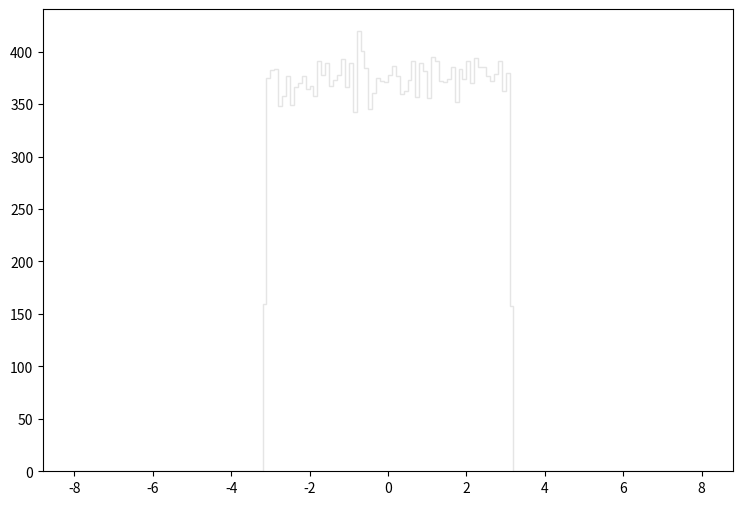

This chart was generated by the following Python code: (Note: this script raises an exception after producing the figure.)
def selection_2():

    # Library import
    import numpy
    import matplotlib
    import matplotlib.pyplot   as plt
    import matplotlib.gridspec as gridspec

    # Library version
    matplotlib_version = matplotlib.__version__
    numpy_version      = numpy.__version__

    # Histo binning
    xBinning = numpy.linspace(-8.0,8.0,161,endpoint=True)

    # Creating data sequence: middle of each bin
    xData = numpy.array([-7.95,-7.85,-7.75,-7.65,-7.55,-7.45,-7.35,-7.25,-7.15,-7.05,-6.95,-6.85,-6.75,-6.65,-6.55,-6.45,-6.35,-6.25,-6.15,-6.05,-5.95,-5.85,-5.75,-5.65,-5.55,-5.45,-5.35,-5.25,-5.15,-5.05,-4.95,-4.85,-4.75,-4.65,-4.55,-4.45,-4.35,-4.25,-4.15,-4.05,-3.95,-3.85,-3.75,-3.65,-3.55,-3.45,-3.35,-3.25,-3.15,-3.05,-2.95,-2.85,-2.75,-2.65,-2.55,-2.45,-2.35,-2.25,-2.15,-2.05,-1.95,-1.85,-1.75,-1.65,-1.55,-1.45,-1.35,-1.25,-1.15,-1.05,-0.95,-0.85,-0.75,-0.65,-0.55,-0.45,-0.35,-0.25,-0.15,-0.05,0.05,0.15,0.25,0.35,0.45,0.55,0.65,0.75,0.85,0.95,1.05,1.15,1.25,1.35,1.45,1.55,1.65,1.75,1.85,1.95,2.05,2.15,2.25,2.35,2.45,2.55,2.65,2.75,2.85,2.95,3.05,3.15,3.25,3.35,3.45,3.55,3.65,3.75,3.85,3.95,4.05,4.15,4.25,4.35,4.45,4.55,4.65,4.75,4.85,4.95,5.05,5.15,5.25,5.35,5.45,5.55,5.65,5.75,5.85,5.95,6.05,6.15,6.25,6.35,6.45,6.55,6.65,6.75,6.85,6.95,7.05,7.15,7.25,7.35,7.45,7.55,7.65,7.75,7.85,7.95])

    # Creating weights for histo: y3_PHI_0
    y3_PHI_0_weights = numpy.array([0.0,0.0,0.0,0.0,0.0,0.0,0.0,0.0,0.0,0.0,0.0,0.0,0.0,0.0,0.0,0.0,0.0,0.0,0.0,0.0,0.0,0.0,0.0,0.0,0.0,0.0,0.0,0.0,0.0,0.0,0.0,0.0,0.0,0.0,0.0,0.0,0.0,0.0,0.0,0.0,0.0,0.0,0.0,0.0,0.0,0.0,0.0,0.0,6.83712214407,16.9904494479,17.0764253742,17.539056978,17.4121410867,17.0682373812,17.2360932375,16.9863534514,17.1255533321,17.1419293181,16.4459339142,17.2197172515,16.7202376793,16.892189532,17.1501173111,16.8880975355,17.1951532725,17.0477653988,16.9945414443,16.8103096021,16.7243336758,17.4080450902,17.1705892936,17.4817370271,16.892189532,17.7028208377,17.4612690446,16.7857456232,16.5400978336,16.3845259668,16.9740734619,17.3015971814,17.1050813497,17.0191054233,17.4162330832,17.1255533321,16.9740734619,17.4612690446,17.1705892936,17.1787772866,17.1009893532,17.1173653392,17.2770332024,16.9495094829,17.3097851743,16.908565518,16.6915817038,16.7611816442,17.0395774058,16.7202376793,17.3015971814,17.2770332024,17.1091773462,17.1419293181,17.3752931182,16.7611816442,16.7939336162,17.2197172515,16.7775576302,16.8389655776,17.1746812901,16.6260737599,17.2279052445,7.31203373732,0.0,0.0,0.0,0.0,0.0,0.0,0.0,0.0,0.0,0.0,0.0,0.0,0.0,0.0,0.0,0.0,0.0,0.0,0.0,0.0,0.0,0.0,0.0,0.0,0.0,0.0,0.0,0.0,0.0,0.0,0.0,0.0,0.0,0.0,0.0,0.0,0.0,0.0,0.0,0.0,0.0,0.0,0.0,0.0,0.0,0.0,0.0,0.0])

    # Creating weights for histo: y3_PHI_1
    y3_PHI_1_weights = numpy.array([0.0,0.0,0.0,0.0,0.0,0.0,0.0,0.0,0.0,0.0,0.0,0.0,0.0,0.0,0.0,0.0,0.0,0.0,0.0,0.0,0.0,0.0,0.0,0.0,0.0,0.0,0.0,0.0,0.0,0.0,0.0,0.0,0.0,0.0,0.0,0.0,0.0,0.0,0.0,0.0,0.0,0.0,0.0,0.0,0.0,0.0,0.0,0.0,2.21129243499,5.92969547579,5.27387254205,5.56527641345,5.97794902812,6.24453518471,5.92925487724,5.12795831796,5.7591477872,5.65006760206,5.70990489086,6.00256246541,5.2249100266,5.83066894851,5.91766713532,5.69816894761,5.68570000859,6.35377959296,5.84436755804,6.16014854569,5.69836921968,5.97753246221,5.699406629,5.77149255754,5.96493134363,6.0626601079,5.78437806247,5.62484934312,5.80754954086,5.8693454905,5.674124283,5.64956692189,5.8446439335,5.63693776521,6.10001084878,5.90517416365,5.8315100912,5.85631178424,5.89364249792,6.36841547577,6.087525888,5.17589143498,6.07518111766,5.74757206161,5.79623016352,5.57748499878,5.86903707151,5.52827414597,5.45573960799,6.28124906042,5.68692967909,5.71011717925,6.12276576127,6.06234367803,5.73429802887,5.54084322102,6.12309020202,5.27303139936,5.7233151086,5.73508309538,6.31891623117,5.96569237749,5.49287405504,1.96824505576,0.0,0.0,0.0,0.0,0.0,0.0,0.0,0.0,0.0,0.0,0.0,0.0,0.0,0.0,0.0,0.0,0.0,0.0,0.0,0.0,0.0,0.0,0.0,0.0,0.0,0.0,0.0,0.0,0.0,0.0,0.0,0.0,0.0,0.0,0.0,0.0,0.0,0.0,0.0,0.0,0.0,0.0,0.0,0.0,0.0,0.0,0.0,0.0])

    # Creating weights for histo: y3_PHI_2
    y3_PHI_2_weights = numpy.array([0.0,0.0,0.0,0.0,0.0,0.0,0.0,0.0,0.0,0.0,0.0,0.0,0.0,0.0,0.0,0.0,0.0,0.0,0.0,0.0,0.0,0.0,0.0,0.0,0.0,0.0,0.0,0.0,0.0,0.0,0.0,0.0,0.0,0.0,0.0,0.0,0.0,0.0,0.0,0.0,0.0,0.0,0.0,0.0,0.0,0.0,0.0,0.0,14.47788304,35.5219335644,36.3544210331,37.740860239,35.7933373135,36.7975377963,35.5304539282,36.5980695527,35.8544095618,36.6263660856,37.3275275601,34.789153359,37.3676542585,35.8145679773,35.5216691109,34.959391218,35.4731129546,34.6774051937,35.7949901484,35.1195137277,36.4563720197,35.1514299689,35.743537399,35.6331073696,35.9951443185,36.384188589,35.1204847682,36.835540602,36.4649337043,36.1331932185,35.8620869797,35.5925591982,36.2248139872,36.0751126013,35.4723939714,36.0541215985,35.9240641551,36.3345250334,36.3748748646,35.3728726521,34.869650549,36.5868592002,36.1323296123,34.9893695104,35.9034780968,36.0032969264,36.7159290749,35.3711206471,35.5914972518,35.2423193582,34.858700518,35.9848926102,35.3999915402,36.244668666,36.9781141375,34.6576868738,35.5218633189,35.8521534422,35.3203455601,35.6007531271,36.033378521,35.9913345341,34.9809731093,15.561589012,0.0,0.0,0.0,0.0,0.0,0.0,0.0,0.0,0.0,0.0,0.0,0.0,0.0,0.0,0.0,0.0,0.0,0.0,0.0,0.0,0.0,0.0,0.0,0.0,0.0,0.0,0.0,0.0,0.0,0.0,0.0,0.0,0.0,0.0,0.0,0.0,0.0,0.0,0.0,0.0,0.0,0.0,0.0,0.0,0.0,0.0,0.0,0.0])

    # Creating weights for histo: y3_PHI_3
    y3_PHI_3_weights = numpy.array([0.0,0.0,0.0,0.0,0.0,0.0,0.0,0.0,0.0,0.0,0.0,0.0,0.0,0.0,0.0,0.0,0.0,0.0,0.0,0.0,0.0,0.0,0.0,0.0,0.0,0.0,0.0,0.0,0.0,0.0,0.0,0.0,0.0,0.0,0.0,0.0,0.0,0.0,0.0,0.0,0.0,0.0,0.0,0.0,0.0,0.0,0.0,0.0,13.8005830699,33.0183245071,32.0848778871,32.7266907399,32.3864242612,31.9233348966,32.0943761145,32.8475961051,31.9517970783,31.9725566769,32.2595428941,32.0234603504,32.0446058907,33.0945500159,32.4417723575,32.502418011,32.5292673627,32.1665715799,33.151405316,32.1771138809,32.2000916285,32.6056269355,32.1167851059,31.9070562837,32.4421461115,32.9414652415,32.2929816919,31.5884269131,32.3923515125,32.7103633765,33.1111780076,32.0511831491,32.8925278392,31.7957344593,33.4798091669,32.5187819373,32.7771028456,32.8697979068,32.3026180457,32.2936723243,31.9228798917,31.6229504101,32.7058945783,33.2926843382,32.8094285063,32.6280074891,32.7882667158,32.6274021701,32.0345023444,32.5726715804,33.2609558713,31.7827668195,32.2709830173,31.9837083596,32.7378464851,32.1657712587,32.8214942613,32.6933535057,32.1281033529,32.4242993568,32.4466555351,32.3586161491,32.5452290972,13.8178366933,0.0,0.0,0.0,0.0,0.0,0.0,0.0,0.0,0.0,0.0,0.0,0.0,0.0,0.0,0.0,0.0,0.0,0.0,0.0,0.0,0.0,0.0,0.0,0.0,0.0,0.0,0.0,0.0,0.0,0.0,0.0,0.0,0.0,0.0,0.0,0.0,0.0,0.0,0.0,0.0,0.0,0.0,0.0,0.0,0.0,0.0,0.0,0.0])

    # Creating weights for histo: y3_PHI_4
    y3_PHI_4_weights = numpy.array([0.0,0.0,0.0,0.0,0.0,0.0,0.0,0.0,0.0,0.0,0.0,0.0,0.0,0.0,0.0,0.0,0.0,0.0,0.0,0.0,0.0,0.0,0.0,0.0,0.0,0.0,0.0,0.0,0.0,0.0,0.0,0.0,0.0,0.0,0.0,0.0,0.0,0.0,0.0,0.0,0.0,0.0,0.0,0.0,0.0,0.0,0.0,0.0,1.80595139246,4.3845655694,4.59567483129,4.40025005603,4.50294275918,4.50700717765,4.56536805812,4.46258717232,4.55530721953,4.55230099285,4.46355317316,4.47830773367,4.39837016229,4.49100202684,4.45760485265,4.47236342147,4.38064945812,4.43992423151,4.38165955029,4.35099603822,4.27309468437,4.42611963863,4.52661579216,4.38064945812,4.41723323258,4.38560371968,4.48816414886,4.38361961008,4.50298685051,4.47724152528,4.49212835977,4.50399694267,4.42401127166,4.52266360616,4.47028712091,4.45369675798,4.36985510022,4.50484269444,4.43783189775,4.48736649672,4.49817287953,4.4546427173,4.56616571027,4.4823080193,4.35200613038,4.34694364467,4.40721648531,4.38072962417,4.46839520226,4.36289267924,4.4357716304,4.39447810082,4.33727962799,4.49119843365,4.51679545169,4.42878515961,4.45170062347,4.53658844811,4.52578206529,4.40316409175,4.43187155233,4.34319187378,4.42126558463,1.78709192963,0.0,0.0,0.0,0.0,0.0,0.0,0.0,0.0,0.0,0.0,0.0,0.0,0.0,0.0,0.0,0.0,0.0,0.0,0.0,0.0,0.0,0.0,0.0,0.0,0.0,0.0,0.0,0.0,0.0,0.0,0.0,0.0,0.0,0.0,0.0,0.0,0.0,0.0,0.0,0.0,0.0,0.0,0.0,0.0,0.0,0.0,0.0,0.0])

    # Creating weights for histo: y3_PHI_5
    y3_PHI_5_weights = numpy.array([0.0,0.0,0.0,0.0,0.0,0.0,0.0,0.0,0.0,0.0,0.0,0.0,0.0,0.0,0.0,0.0,0.0,0.0,0.0,0.0,0.0,0.0,0.0,0.0,0.0,0.0,0.0,0.0,0.0,0.0,0.0,0.0,0.0,0.0,0.0,0.0,0.0,0.0,0.0,0.0,0.0,0.0,0.0,0.0,0.0,0.0,0.0,0.0,0.309295417963,0.746123601694,0.736291192735,0.761778637208,0.76256002865,0.753448196234,0.760770390185,0.758503434777,0.749152343742,0.738087632867,0.77618816757,0.746652131185,0.773859196968,0.767297989459,0.767317994361,0.770591196301,0.769835011034,0.777929394174,0.788726839568,0.7660540847,0.751207647295,0.739360344683,0.761026853019,0.789998751189,0.749679672938,0.792282510714,0.783959671603,0.748163301425,0.755459489004,0.762053904649,0.759014760052,0.751448506306,0.75623207829,0.780920126909,0.767578058077,0.759008758582,0.752718017339,0.794066147709,0.753948718863,0.76182264799,0.772590886229,0.743145672096,0.77842031445,0.760274668732,0.756470136615,0.752688009987,0.766797866928,0.735083696897,0.768297434325,0.779412957649,0.776137355121,0.769590951239,0.75645893387,0.734571571425,0.772125572226,0.759774146103,0.78267815763,0.764544514853,0.75875389614,0.744612831553,0.787734196369,0.752961677036,0.750717127117,0.335506799801,0.0,0.0,0.0,0.0,0.0,0.0,0.0,0.0,0.0,0.0,0.0,0.0,0.0,0.0,0.0,0.0,0.0,0.0,0.0,0.0,0.0,0.0,0.0,0.0,0.0,0.0,0.0,0.0,0.0,0.0,0.0,0.0,0.0,0.0,0.0,0.0,0.0,0.0,0.0,0.0,0.0,0.0,0.0,0.0,0.0,0.0,0.0,0.0])

    # Creating weights for histo: y3_PHI_6
    y3_PHI_6_weights = numpy.array([0.0,0.0,0.0,0.0,0.0,0.0,0.0,0.0,0.0,0.0,0.0,0.0,0.0,0.0,0.0,0.0,0.0,0.0,0.0,0.0,0.0,0.0,0.0,0.0,0.0,0.0,0.0,0.0,0.0,0.0,0.0,0.0,0.0,0.0,0.0,0.0,0.0,0.0,0.0,0.0,0.0,0.0,0.0,0.0,0.0,0.0,0.0,0.0,0.0741764853965,0.197273668932,0.196089158804,0.20959051494,0.190692934929,0.177253458426,0.194665427414,0.188387293812,0.195844539319,0.199267412707,0.180112217488,0.185508041495,0.190959947044,0.197020852145,0.19465902952,0.190372740318,0.199254416984,0.184980615093,0.183840790258,0.194399614904,0.19065224832,0.190393433507,0.199555317945,0.191560649327,0.186323073234,0.196976866622,0.191562148834,0.194698416556,0.199307799414,0.193827003375,0.188668201354,0.194998917648,0.205520854436,0.183539689363,0.184656321832,0.199823529666,0.201019536009,0.187800287021,0.174619925233,0.186959463771,0.200433228988,0.188930315081,0.19008653452,0.202400581449,0.196407354073,0.199812133417,0.193805410482,0.18691507838,0.183276276063,0.198091699684,0.196431446143,0.194732905204,0.192985980191,0.198415992945,0.1866871534,0.188391592397,0.180359736019,0.183834292397,0.192993377756,0.197775103889,0.19696557034,0.17925170072,0.185256924149,0.0818637252023,0.0,0.0,0.0,0.0,0.0,0.0,0.0,0.0,0.0,0.0,0.0,0.0,0.0,0.0,0.0,0.0,0.0,0.0,0.0,0.0,0.0,0.0,0.0,0.0,0.0,0.0,0.0,0.0,0.0,0.0,0.0,0.0,0.0,0.0,0.0,0.0,0.0,0.0,0.0,0.0,0.0,0.0,0.0,0.0,0.0,0.0,0.0,0.0])

    # Creating weights for histo: y3_PHI_7
    y3_PHI_7_weights = numpy.array([0.0,0.0,0.0,0.0,0.0,0.0,0.0,0.0,0.0,0.0,0.0,0.0,0.0,0.0,0.0,0.0,0.0,0.0,0.0,0.0,0.0,0.0,0.0,0.0,0.0,0.0,0.0,0.0,0.0,0.0,0.0,0.0,0.0,0.0,0.0,0.0,0.0,0.0,0.0,0.0,0.0,0.0,0.0,0.0,0.0,0.0,0.0,0.0,0.00425328456669,0.0106696735777,0.0111867527415,0.0103038911133,0.0104093151833,0.010194146316,0.010666543041,0.0101881199282,0.0112068644489,0.0102580268653,0.0114864335262,0.00999756789145,0.00982175075015,0.0109945159983,0.00978161534238,0.0105829614839,0.0106876312076,0.00987114366192,0.0108348963459,0.0111003130505,0.0106893913487,0.010535265851,0.0110144600732,0.0108368031654,0.0107973885773,0.0105792190886,0.0106663502636,0.0104933158216,0.0112952235319,0.011229972587,0.0106479861249,0.0109865576461,0.0110091545051,0.0105328267984,0.011293593306,0.0105612656495,0.0103673693446,0.010819813613,0.011400777517,0.0109655281508,0.0112494137645,0.0113174264546,0.0109243324676,0.0111240162839,0.0106429571503,0.0103644022497,0.0111835677243,0.00997326537191,0.0107111165188,0.0111810029473,0.0108192059453,0.0109929025356,0.0111669385818,0.0112523682871,0.0107338642471,0.0105368290239,0.011056313714,0.0113148365327,0.0112719184256,0.0113780381704,0.0115964171997,0.0103245182906,0.0104705387577,0.00425447056652,0.0,0.0,0.0,0.0,0.0,0.0,0.0,0.0,0.0,0.0,0.0,0.0,0.0,0.0,0.0,0.0,0.0,0.0,0.0,0.0,0.0,0.0,0.0,0.0,0.0,0.0,0.0,0.0,0.0,0.0,0.0,0.0,0.0,0.0,0.0,0.0,0.0,0.0,0.0,0.0,0.0,0.0,0.0,0.0,0.0,0.0,0.0,0.0])

    # Creating weights for histo: y3_PHI_8
    y3_PHI_8_weights = numpy.array([0.0,0.0,0.0,0.0,0.0,0.0,0.0,0.0,0.0,0.0,0.0,0.0,0.0,0.0,0.0,0.0,0.0,0.0,0.0,0.0,0.0,0.0,0.0,0.0,0.0,0.0,0.0,0.0,0.0,0.0,0.0,0.0,0.0,0.0,0.0,0.0,0.0,0.0,0.0,0.0,0.0,0.0,0.0,0.0,0.0,0.0,0.0,0.0,0.000454216896718,0.000710402331465,0.000793041304089,0.000510495246345,0.000823126733144,0.000707465682248,0.00107861358108,0.00071022824179,0.000794126690828,0.000766573286181,0.00101987985403,0.000622470111758,0.000847971795597,0.000595482201475,0.000823305130499,0.000791025607079,0.000792149911476,0.000767674418232,0.000766641763434,0.000736250043499,0.000850930577375,0.00113302418021,0.000851791073526,0.000791833222749,0.000762406571604,0.00110646391854,0.000738337337116,0.000710370692301,0.00079417971985,0.000738151067105,0.000934747329039,0.000650998983042,0.000594642352478,0.000652568760934,0.000681543105713,0.000681314055986,0.00107653549698,0.0010486058388,0.000937558609923,0.000907795217059,0.000596488267492,0.000650318221112,0.00093479129708,0.000739507837663,0.000764305812721,0.000651886810678,0.000737939693719,0.000737470899337,0.000852118754263,0.000652811476403,0.000880068613981,0.000565727126889,0.00079433078572,0.000679157988035,0.00076235101739,0.000566737649126,0.000965099685694,0.000650389223556,0.000708373414336,0.000652243011226,0.000653148515203,0.000878072524342,0.000766320469946,0.00027945032146,0.0,0.0,0.0,0.0,0.0,0.0,0.0,0.0,0.0,0.0,0.0,0.0,0.0,0.0,0.0,0.0,0.0,0.0,0.0,0.0,0.0,0.0,0.0,0.0,0.0,0.0,0.0,0.0,0.0,0.0,0.0,0.0,0.0,0.0,0.0,0.0,0.0,0.0,0.0,0.0,0.0,0.0,0.0,0.0,0.0,0.0,0.0,0.0])

    # Creating weights for histo: y3_PHI_9
    y3_PHI_9_weights = numpy.array([0.0,0.0,0.0,0.0,0.0,0.0,0.0,0.0,0.0,0.0,0.0,0.0,0.0,0.0,0.0,0.0,0.0,0.0,0.0,0.0,0.0,0.0,0.0,0.0,0.0,0.0,0.0,0.0,0.0,0.0,0.0,0.0,0.0,0.0,0.0,0.0,0.0,0.0,0.0,0.0,0.0,0.0,0.0,0.0,0.0,0.0,0.0,0.0,13.0375632468,20.8492540491,26.0397256058,31.2795107607,28.6898585245,20.8462200169,39.1146355202,23.4744725259,28.6622522923,20.8521111922,26.0622712722,31.2722890719,26.0628865386,28.6973109382,18.2535337485,36.4782191958,31.2908508887,23.4562683327,33.8790534036,15.6400476319,33.891612528,26.066858852,28.6700700204,2.61222059059,33.8848945885,44.2876796575,31.2954923043,20.8576139806,28.6690317585,36.4897054495,18.234483564,20.8459508378,39.0762582814,31.2699818231,23.4645205926,36.4978846466,33.8871095474,33.8750041819,39.1031761844,20.8466814666,46.903715284,39.1056372498,33.8992725941,31.2703394467,23.4437168991,31.2905855551,33.9025142787,26.0528461608,26.0668896153,26.0773914429,36.4982230431,28.6876589473,28.6677435445,18.275421849,26.0754610447,26.0716694658,26.0522655032,23.4467086317,31.2816142026,26.0467780964,23.4670893297,23.4439553148,10.4344289866,13.0373555944,0.0,0.0,0.0,0.0,0.0,0.0,0.0,0.0,0.0,0.0,0.0,0.0,0.0,0.0,0.0,0.0,0.0,0.0,0.0,0.0,0.0,0.0,0.0,0.0,0.0,0.0,0.0,0.0,0.0,0.0,0.0,0.0,0.0,0.0,0.0,0.0,0.0,0.0,0.0,0.0,0.0,0.0,0.0,0.0,0.0,0.0,0.0,0.0])

    # Creating weights for histo: y3_PHI_10
    y3_PHI_10_weights = numpy.array([0.0,0.0,0.0,0.0,0.0,0.0,0.0,0.0,0.0,0.0,0.0,0.0,0.0,0.0,0.0,0.0,0.0,0.0,0.0,0.0,0.0,0.0,0.0,0.0,0.0,0.0,0.0,0.0,0.0,0.0,0.0,0.0,0.0,0.0,0.0,0.0,0.0,0.0,0.0,0.0,0.0,0.0,0.0,0.0,0.0,0.0,0.0,0.0,55.824957344,129.544118577,131.663109299,124.267438071,107.435172771,111.624905265,112.716124117,111.632485044,117.936975895,131.63155895,125.360773105,113.753553471,129.546927328,115.843494786,148.526501713,121.130063633,132.684609574,124.27909631,125.329261232,139.031193209,136.924053107,119.035081958,141.137871599,127.446328152,155.847067718,129.539462977,132.684801955,109.553855684,113.753438043,122.171802303,139.024767711,131.662878443,126.374039509,133.766132466,133.768594932,110.581704505,113.74774359,120.083977171,137.98576084,116.90431757,125.32102736,124.299450133,107.41993626,141.136909698,141.133446855,124.27890393,120.106177844,131.629558196,135.870040581,109.526960935,124.293640252,124.256703257,143.250821583,134.802869251,147.434320959,144.283864669,140.086860204,122.193041075,131.651104776,134.834535029,148.523500582,125.336225395,145.352459612,49.4994201007,0.0,0.0,0.0,0.0,0.0,0.0,0.0,0.0,0.0,0.0,0.0,0.0,0.0,0.0,0.0,0.0,0.0,0.0,0.0,0.0,0.0,0.0,0.0,0.0,0.0,0.0,0.0,0.0,0.0,0.0,0.0,0.0,0.0,0.0,0.0,0.0,0.0,0.0,0.0,0.0,0.0,0.0,0.0,0.0,0.0,0.0,0.0,0.0])

    # Creating weights for histo: y3_PHI_11
    y3_PHI_11_weights = numpy.array([0.0,0.0,0.0,0.0,0.0,0.0,0.0,0.0,0.0,0.0,0.0,0.0,0.0,0.0,0.0,0.0,0.0,0.0,0.0,0.0,0.0,0.0,0.0,0.0,0.0,0.0,0.0,0.0,0.0,0.0,0.0,0.0,0.0,0.0,0.0,0.0,0.0,0.0,0.0,0.0,0.0,0.0,0.0,0.0,0.0,0.0,0.0,0.0,45.6054480031,114.928738313,116.795016364,116.774728644,102.270700037,115.408112527,116.55940217,105.726374879,111.25312615,108.954312389,116.998393064,112.172797665,103.192830669,104.80520484,116.09001812,112.868420523,117.241423034,112.395386221,105.25326373,115.631584828,113.786516666,112.156621283,110.787315506,104.111618439,121.155108508,116.326631331,111.480440823,106.418078519,109.872792769,107.337634762,106.641819786,109.413245189,101.80704112,113.32835234,109.405137786,102.489484645,105.728565031,108.719466669,105.951076739,110.330227044,108.951738,110.795691875,105.503325239,113.566041414,116.995127049,107.795261156,107.326568734,108.720004601,116.089095951,108.489423913,114.946528491,113.777026009,110.793962808,108.025957115,110.103796117,109.171636896,109.868681431,123.001713619,101.806080528,110.790427827,110.791695809,105.265905131,115.859053195,49.2922414652,0.0,0.0,0.0,0.0,0.0,0.0,0.0,0.0,0.0,0.0,0.0,0.0,0.0,0.0,0.0,0.0,0.0,0.0,0.0,0.0,0.0,0.0,0.0,0.0,0.0,0.0,0.0,0.0,0.0,0.0,0.0,0.0,0.0,0.0,0.0,0.0,0.0,0.0,0.0,0.0,0.0,0.0,0.0,0.0,0.0,0.0,0.0,0.0])

    # Creating weights for histo: y3_PHI_12
    y3_PHI_12_weights = numpy.array([0.0,0.0,0.0,0.0,0.0,0.0,0.0,0.0,0.0,0.0,0.0,0.0,0.0,0.0,0.0,0.0,0.0,0.0,0.0,0.0,0.0,0.0,0.0,0.0,0.0,0.0,0.0,0.0,0.0,0.0,0.0,0.0,0.0,0.0,0.0,0.0,0.0,0.0,0.0,0.0,0.0,0.0,0.0,0.0,0.0,0.0,0.0,0.0,4.37396255512,10.772356349,10.3562864185,10.5219911253,10.8840893031,10.3567403829,9.96874315036,9.69200182462,9.96852386247,10.5502561811,9.63670665023,9.94164763006,10.2455768078,9.47122123128,10.2455845022,9.60809535043,9.88530218206,9.47073648961,9.38721857818,9.80251138313,10.7154107446,10.4124202729,10.0238690499,10.1061520242,10.1909279557,10.1899430837,10.6606580192,10.2452959655,10.108464165,10.6048473259,9.63635655902,10.9108962867,10.8543969524,10.0782716841,10.3858210357,10.9087880452,10.3276328,10.7708674995,9.22106760123,9.96940486121,10.2168308576,9.96932022377,9.77473106905,10.5788367036,10.1353250088,10.5781749928,10.7726371913,10.4398620372,10.2460807853,9.69275971437,9.83078028604,9.49720492347,10.7999673882,10.024365333,10.3557708996,9.35977296668,10.9938409719,9.66390604374,10.5503023469,9.27525864183,9.4427830535,10.1076370265,10.1363752824,4.31948682498,0.0,0.0,0.0,0.0,0.0,0.0,0.0,0.0,0.0,0.0,0.0,0.0,0.0,0.0,0.0,0.0,0.0,0.0,0.0,0.0,0.0,0.0,0.0,0.0,0.0,0.0,0.0,0.0,0.0,0.0,0.0,0.0,0.0,0.0,0.0,0.0,0.0,0.0,0.0,0.0,0.0,0.0,0.0,0.0,0.0,0.0,0.0,0.0])

    # Creating weights for histo: y3_PHI_13
    y3_PHI_13_weights = numpy.array([0.0,0.0,0.0,0.0,0.0,0.0,0.0,0.0,0.0,0.0,0.0,0.0,0.0,0.0,0.0,0.0,0.0,0.0,0.0,0.0,0.0,0.0,0.0,0.0,0.0,0.0,0.0,0.0,0.0,0.0,0.0,0.0,0.0,0.0,0.0,0.0,0.0,0.0,0.0,0.0,0.0,0.0,0.0,0.0,0.0,0.0,0.0,0.0,0.544093096752,1.28067808623,1.36069528394,1.46230950955,1.4115315237,1.35107064683,1.47193293304,1.64296335956,1.51203589108,1.33077522959,1.65374275894,1.30052992427,1.39142603845,1.58202977653,1.50228928486,1.3812394939,1.47223815922,1.61319986257,1.43163882938,1.31083176301,1.37085330836,1.48218015875,1.6334048649,1.66348026299,1.36127418211,1.41151453298,1.47196448724,1.4519172559,1.47189045624,1.50230081428,1.36075960596,1.42178724476,1.44168034599,1.40172423632,1.41137617996,1.44193095913,1.45200281632,1.32082291427,1.34077184214,1.52241722213,1.62310788065,1.37087333314,1.36120803965,1.4823622022,1.50208782345,1.37080961793,1.30077325568,1.34107100021,1.13912656211,1.52217692478,1.26029528813,1.69404839203,1.36100597143,1.42183457606,1.20990626845,1.21976877566,1.61311248171,1.36112733372,1.4114999695,1.40121815554,1.45197186893,1.46186714397,1.56233631629,0.534265117107,0.0,0.0,0.0,0.0,0.0,0.0,0.0,0.0,0.0,0.0,0.0,0.0,0.0,0.0,0.0,0.0,0.0,0.0,0.0,0.0,0.0,0.0,0.0,0.0,0.0,0.0,0.0,0.0,0.0,0.0,0.0,0.0,0.0,0.0,0.0,0.0,0.0,0.0,0.0,0.0,0.0,0.0,0.0,0.0,0.0,0.0,0.0,0.0])

    # Creating weights for histo: y3_PHI_14
    y3_PHI_14_weights = numpy.array([0.0,0.0,0.0,0.0,0.0,0.0,0.0,0.0,0.0,0.0,0.0,0.0,0.0,0.0,0.0,0.0,0.0,0.0,0.0,0.0,0.0,0.0,0.0,0.0,0.0,0.0,0.0,0.0,0.0,0.0,0.0,0.0,0.0,0.0,0.0,0.0,0.0,0.0,0.0,0.0,0.0,0.0,0.0,0.0,0.0,0.0,0.0,0.0,0.147146226343,0.319770130385,0.345159511045,0.339473797329,0.342287337262,0.339515733613,0.407409461985,0.347945773156,0.356413593829,0.305532069376,0.319627200756,0.36780879798,0.353638719919,0.345173092245,0.314065641525,0.367860468099,0.345219337579,0.396047806861,0.35649508103,0.311253525118,0.362163520075,0.365019958134,0.319660518941,0.356491695349,0.356480807304,0.31688256714,0.387650162136,0.413006994083,0.299898949146,0.331025482799,0.313984731428,0.370607371661,0.367848425845,0.333869917077,0.373433146216,0.367751587654,0.319732118414,0.325397325672,0.322507415533,0.359306158649,0.356473574257,0.316859252105,0.350801403268,0.331018172805,0.319768629912,0.33945875413,0.3734049835,0.424399812868,0.288521404403,0.291459060348,0.356497466397,0.356459415952,0.333771963151,0.370597907142,0.350831374245,0.319673292195,0.325341346503,0.350848456548,0.364952436869,0.384782720612,0.34798170755,0.345079024158,0.393243077395,0.172559768459,0.0,0.0,0.0,0.0,0.0,0.0,0.0,0.0,0.0,0.0,0.0,0.0,0.0,0.0,0.0,0.0,0.0,0.0,0.0,0.0,0.0,0.0,0.0,0.0,0.0,0.0,0.0,0.0,0.0,0.0,0.0,0.0,0.0,0.0,0.0,0.0,0.0,0.0,0.0,0.0,0.0,0.0,0.0,0.0,0.0,0.0,0.0,0.0])

    # Creating weights for histo: y3_PHI_15
    y3_PHI_15_weights = numpy.array([0.0,0.0,0.0,0.0,0.0,0.0,0.0,0.0,0.0,0.0,0.0,0.0,0.0,0.0,0.0,0.0,0.0,0.0,0.0,0.0,0.0,0.0,0.0,0.0,0.0,0.0,0.0,0.0,0.0,0.0,0.0,0.0,0.0,0.0,0.0,0.0,0.0,0.0,0.0,0.0,0.0,0.0,0.0,0.0,0.0,0.0,0.0,0.0,0.0075932686663,0.0258565337607,0.0244568608516,0.0244085379947,0.0182325128962,0.0198093223428,0.0304366873514,0.0259473060433,0.0137504586048,0.0320268154235,0.0121477682444,0.0228123828606,0.0152172918943,0.0259103636979,0.0197830987137,0.0198048670439,0.0152639484458,0.0243029225944,0.0182854210474,0.0182573302108,0.0228626556493,0.0258739413342,0.0197956491842,0.0152406792589,0.0228914200987,0.0243383877188,0.0289325571834,0.0228466780258,0.0137383335739,0.0212813790861,0.0197575132441,0.0319239653811,0.0182884936673,0.0213438832657,0.0121743345888,0.0273807068647,0.019804453422,0.0243749637134,0.0182361645868,0.0304870665001,0.0198245790824,0.00915037907394,0.0273849258082,0.0228432981439,0.0213510448336,0.0198245909002,0.0213585727524,0.033496461342,0.0243301743694,0.0213476176806,0.0213440841677,0.0213439069012,0.0167507419469,0.0197864431423,0.02592078697,0.0227973152052,0.0137294702473,0.0152949819068,0.0167867979597,0.00761402539554,0.0197572768887,0.016818942291,0.0121713565111,0.0061254899553,0.0,0.0,0.0,0.0,0.0,0.0,0.0,0.0,0.0,0.0,0.0,0.0,0.0,0.0,0.0,0.0,0.0,0.0,0.0,0.0,0.0,0.0,0.0,0.0,0.0,0.0,0.0,0.0,0.0,0.0,0.0,0.0,0.0,0.0,0.0,0.0,0.0,0.0,0.0,0.0,0.0,0.0,0.0,0.0,0.0,0.0,0.0,0.0])

    # Creating weights for histo: y3_PHI_16
    y3_PHI_16_weights = numpy.array([0.0,0.0,0.0,0.0,0.0,0.0,0.0,0.0,0.0,0.0,0.0,0.0,0.0,0.0,0.0,0.0,0.0,0.0,0.0,0.0,0.0,0.0,0.0,0.0,0.0,0.0,0.0,0.0,0.0,0.0,0.0,0.0,0.0,0.0,0.0,0.0,0.0,0.0,0.0,0.0,0.0,0.0,0.0,0.0,0.0,0.0,0.0,0.0,0.000180406121736,0.00198429969742,0.00144412419203,0.00216653000546,0.000722458574535,0.00126368968713,0.000902756362704,0.00108315312608,0.00144423202495,0.00144469339577,0.000903043275279,0.0018064693574,0.00126314127974,0.00180620170071,0.00108213410504,0.00144476464252,0.0016251899046,0.00126432821203,0.00108383016274,0.00198679641451,0.00108400154005,0.00126441601883,0.00126358262445,0.000722492079762,0.00144416848055,0.000541889663611,0.00198506877717,0.000903866656604,0.000902182537552,0.000902539156405,0.00198695161688,0.00162621624287,0.000541534585228,0.00234719635113,0.0019866338949,0.00144415615679,0.00270892032189,0.00198758513525,0.00126335155392,0.00198571423419,0.000722191302955,0.00108328599164,0.00180613430514,0.000722770904869,0.00144381879381,0.000901796264648,0.00108311345898,0.00144377643088,0.00162588042037,0.00162413776345,0.00306913424673,0.00126448033347,0.00126420998094,0.000541503005589,0.00180468587802,0.00144459788662,0.00126438906061,0.0012652555751,0.00144427862417,0.00144338322586,0.000902232602834,0.00216762720537,0.00126452616245,0.000360782781979,0.0,0.0,0.0,0.0,0.0,0.0,0.0,0.0,0.0,0.0,0.0,0.0,0.0,0.0,0.0,0.0,0.0,0.0,0.0,0.0,0.0,0.0,0.0,0.0,0.0,0.0,0.0,0.0,0.0,0.0,0.0,0.0,0.0,0.0,0.0,0.0,0.0,0.0,0.0,0.0,0.0,0.0,0.0,0.0,0.0,0.0,0.0,0.0])

    # Creating a new Canvas
    fig   = plt.figure(figsize=(12,6),dpi=80)
    frame = gridspec.GridSpec(1,1,right=0.7)
    pad   = fig.add_subplot(frame[0])

    # Creating a new Stack
    pad.hist(x=xData, bins=xBinning, weights=y3_PHI_0_weights+y3_PHI_1_weights+y3_PHI_2_weights+y3_PHI_3_weights+y3_PHI_4_weights+y3_PHI_5_weights+y3_PHI_6_weights+y3_PHI_7_weights+y3_PHI_8_weights+y3_PHI_9_weights+y3_PHI_10_weights+y3_PHI_11_weights+y3_PHI_12_weights+y3_PHI_13_weights+y3_PHI_14_weights+y3_PHI_15_weights+y3_PHI_16_weights,\
             label="$bg\_dip\_1600\_inf$", histtype="step", rwidth=1.0,\
             color=None, edgecolor="#e5e5e5", linewidth=1, linestyle="solid",\
             bottom=None, cumulative=False, normed=False, align="mid", orientation="vertical")

    pad.hist(x=xData, bins=xBinning, weights=y3_PHI_0_weights+y3_PHI_1_weights+y3_PHI_2_weights+y3_PHI_3_weights+y3_PHI_4_weights+y3_PHI_5_weights+y3_PHI_6_weights+y3_PHI_7_weights+y3_PHI_8_weights+y3_PHI_9_weights+y3_PHI_10_weights+y3_PHI_11_weights+y3_PHI_12_weights+y3_PHI_13_weights+y3_PHI_14_weights+y3_PHI_15_weights,\
             label="$bg\_dip\_1200\_1600$", histtype="step", rwidth=1.0,\
             color=None, edgecolor="#f2f2f2", linewidth=1, linestyle="solid",\
             bottom=None, cumulative=False, normed=False, align="mid", orientation="vertical")

    pad.hist(x=xData, bins=xBinning, weights=y3_PHI_0_weights+y3_PHI_1_weights+y3_PHI_2_weights+y3_PHI_3_weights+y3_PHI_4_weights+y3_PHI_5_weights+y3_PHI_6_weights+y3_PHI_7_weights+y3_PHI_8_weights+y3_PHI_9_weights+y3_PHI_10_weights+y3_PHI_11_weights+y3_PHI_12_weights+y3_PHI_13_weights+y3_PHI_14_weights,\
             label="$bg\_dip\_800\_1200$", histtype="step", rwidth=1.0,\
             color=None, edgecolor="#ccc6aa", linewidth=1, linestyle="solid",\
             bottom=None, cumulative=False, normed=False, align="mid", orientation="vertical")

    pad.hist(x=xData, bins=xBinning, weights=y3_PHI_0_weights+y3_PHI_1_weights+y3_PHI_2_weights+y3_PHI_3_weights+y3_PHI_4_weights+y3_PHI_5_weights+y3_PHI_6_weights+y3_PHI_7_weights+y3_PHI_8_weights+y3_PHI_9_weights+y3_PHI_10_weights+y3_PHI_11_weights+y3_PHI_12_weights+y3_PHI_13_weights,\
             label="$bg\_dip\_600\_800$", histtype="step", rwidth=1.0,\
             color=None, edgecolor="#ccc6aa", linewidth=1, linestyle="solid",\
             bottom=None, cumulative=False, normed=False, align="mid", orientation="vertical")

    pad.hist(x=xData, bins=xBinning, weights=y3_PHI_0_weights+y3_PHI_1_weights+y3_PHI_2_weights+y3_PHI_3_weights+y3_PHI_4_weights+y3_PHI_5_weights+y3_PHI_6_weights+y3_PHI_7_weights+y3_PHI_8_weights+y3_PHI_9_weights+y3_PHI_10_weights+y3_PHI_11_weights+y3_PHI_12_weights,\
             label="$bg\_dip\_400\_600$", histtype="step", rwidth=1.0,\
             color=None, edgecolor="#c1bfa8", linewidth=1, linestyle="solid",\
             bottom=None, cumulative=False, normed=False, align="mid", orientation="vertical")

    pad.hist(x=xData, bins=xBinning, weights=y3_PHI_0_weights+y3_PHI_1_weights+y3_PHI_2_weights+y3_PHI_3_weights+y3_PHI_4_weights+y3_PHI_5_weights+y3_PHI_6_weights+y3_PHI_7_weights+y3_PHI_8_weights+y3_PHI_9_weights+y3_PHI_10_weights+y3_PHI_11_weights,\
             label="$bg\_dip\_200\_400$", histtype="step", rwidth=1.0,\
             color=None, edgecolor="#bab5a3", linewidth=1, linestyle="solid",\
             bottom=None, cumulative=False, normed=False, align="mid", orientation="vertical")

    pad.hist(x=xData, bins=xBinning, weights=y3_PHI_0_weights+y3_PHI_1_weights+y3_PHI_2_weights+y3_PHI_3_weights+y3_PHI_4_weights+y3_PHI_5_weights+y3_PHI_6_weights+y3_PHI_7_weights+y3_PHI_8_weights+y3_PHI_9_weights+y3_PHI_10_weights,\
             label="$bg\_dip\_100\_200$", histtype="step", rwidth=1.0,\
             color=None, edgecolor="#b2a596", linewidth=1, linestyle="solid",\
             bottom=None, cumulative=False, normed=False, align="mid", orientation="vertical")

    pad.hist(x=xData, bins=xBinning, weights=y3_PHI_0_weights+y3_PHI_1_weights+y3_PHI_2_weights+y3_PHI_3_weights+y3_PHI_4_weights+y3_PHI_5_weights+y3_PHI_6_weights+y3_PHI_7_weights+y3_PHI_8_weights+y3_PHI_9_weights,\
             label="$bg\_dip\_0\_100$", histtype="step", rwidth=1.0,\
             color=None, edgecolor="#b7a39b", linewidth=1, linestyle="solid",\
             bottom=None, cumulative=False, normed=False, align="mid", orientation="vertical")

    pad.hist(x=xData, bins=xBinning, weights=y3_PHI_0_weights+y3_PHI_1_weights+y3_PHI_2_weights+y3_PHI_3_weights+y3_PHI_4_weights+y3_PHI_5_weights+y3_PHI_6_weights+y3_PHI_7_weights+y3_PHI_8_weights,\
             label="$bg\_vbf\_1600\_inf$", histtype="step", rwidth=1.0,\
             color=None, edgecolor="#ad998c", linewidth=1, linestyle="solid",\
             bottom=None, cumulative=False, normed=False, align="mid", orientation="vertical")

    pad.hist(x=xData, bins=xBinning, weights=y3_PHI_0_weights+y3_PHI_1_weights+y3_PHI_2_weights+y3_PHI_3_weights+y3_PHI_4_weights+y3_PHI_5_weights+y3_PHI_6_weights+y3_PHI_7_weights,\
             label="$bg\_vbf\_1200\_1600$", histtype="step", rwidth=1.0,\
             color=None, edgecolor="#9b8e82", linewidth=1, linestyle="solid",\
             bottom=None, cumulative=False, normed=False, align="mid", orientation="vertical")

    pad.hist(x=xData, bins=xBinning, weights=y3_PHI_0_weights+y3_PHI_1_weights+y3_PHI_2_weights+y3_PHI_3_weights+y3_PHI_4_weights+y3_PHI_5_weights+y3_PHI_6_weights,\
             label="$bg\_vbf\_800\_1200$", histtype="step", rwidth=1.0,\
             color=None, edgecolor="#876656", linewidth=1, linestyle="solid",\
             bottom=None, cumulative=False, normed=False, align="mid", orientation="vertical")

    pad.hist(x=xData, bins=xBinning, weights=y3_PHI_0_weights+y3_PHI_1_weights+y3_PHI_2_weights+y3_PHI_3_weights+y3_PHI_4_weights+y3_PHI_5_weights,\
             label="$bg\_vbf\_600\_800$", histtype="step", rwidth=1.0,\
             color=None, edgecolor="#afcec6", linewidth=1, linestyle="solid",\
             bottom=None, cumulative=False, normed=False, align="mid", orientation="vertical")

    pad.hist(x=xData, bins=xBinning, weights=y3_PHI_0_weights+y3_PHI_1_weights+y3_PHI_2_weights+y3_PHI_3_weights+y3_PHI_4_weights,\
             label="$bg\_vbf\_400\_600$", histtype="step", rwidth=1.0,\
             color=None, edgecolor="#84c1a3", linewidth=1, linestyle="solid",\
             bottom=None, cumulative=False, normed=False, align="mid", orientation="vertical")

    pad.hist(x=xData, bins=xBinning, weights=y3_PHI_0_weights+y3_PHI_1_weights+y3_PHI_2_weights+y3_PHI_3_weights,\
             label="$bg\_vbf\_200\_400$", histtype="step", rwidth=1.0,\
             color=None, edgecolor="#89a8a0", linewidth=1, linestyle="solid",\
             bottom=None, cumulative=False, normed=False, align="mid", orientation="vertical")

    pad.hist(x=xData, bins=xBinning, weights=y3_PHI_0_weights+y3_PHI_1_weights+y3_PHI_2_weights,\
             label="$bg\_vbf\_100\_200$", histtype="step", rwidth=1.0,\
             color=None, edgecolor="#829e8c", linewidth=1, linestyle="solid",\
             bottom=None, cumulative=False, normed=False, align="mid", orientation="vertical")

    pad.hist(x=xData, bins=xBinning, weights=y3_PHI_0_weights+y3_PHI_1_weights,\
             label="$bg\_vbf\_0\_100$", histtype="step", rwidth=1.0,\
             color=None, edgecolor="#adbcc6", linewidth=1, linestyle="solid",\
             bottom=None, cumulative=False, normed=False, align="mid", orientation="vertical")

    pad.hist(x=xData, bins=xBinning, weights=y3_PHI_0_weights,\
             label="$signal$", histtype="step", rwidth=1.0,\
             color=None, edgecolor="#7a8e99", linewidth=1, linestyle="solid",\
             bottom=None, cumulative=False, normed=False, align="mid", orientation="vertical")


    # Axis
    plt.rc('text',usetex=False)
    plt.xlabel(r"\eta [ j_{1} ] ",\
               fontsize=16,color="black")
    plt.ylabel(r"$\mathrm{Events}$ $(\mathcal{L}_{\mathrm{int}} = 40.0\ \mathrm{fb}^{-1})$ ",\
               fontsize=16,color="black")

    # Boundary of y-axis
    ymax=(y3_PHI_0_weights+y3_PHI_1_weights+y3_PHI_2_weights+y3_PHI_3_weights+y3_PHI_4_weights+y3_PHI_5_weights+y3_PHI_6_weights+y3_PHI_7_weights+y3_PHI_8_weights+y3_PHI_9_weights+y3_PHI_10_weights+y3_PHI_11_weights+y3_PHI_12_weights+y3_PHI_13_weights+y3_PHI_14_weights+y3_PHI_15_weights+y3_PHI_16_weights).max()*1.1
    ymin=0 # linear scale
    #ymin=min([x for x in (y3_PHI_0_weights+y3_PHI_1_weights+y3_PHI_2_weights+y3_PHI_3_weights+y3_PHI_4_weights+y3_PHI_5_weights+y3_PHI_6_weights+y3_PHI_7_weights+y3_PHI_8_weights+y3_PHI_9_weights+y3_PHI_10_weights+y3_PHI_11_weights+y3_PHI_12_weights+y3_PHI_13_weights+y3_PHI_14_weights+y3_PHI_15_weights+y3_PHI_16_weights) if x])/100. # log scale
    plt.gca().set_ylim(ymin,ymax)

    # Log/Linear scale for X-axis
    plt.gca().set_xscale("linear")
    #plt.gca().set_xscale("log",nonposx="clip")

    # Log/Linear scale for Y-axis
    plt.gca().set_yscale("linear")
    #plt.gca().set_yscale("log",nonposy="clip")

    # Legend
    plt.legend(bbox_to_anchor=(1.05,1), loc=2, borderaxespad=0.)

    # Saving the image
    plt.savefig('../../HTML/MadAnalysis5job_0/selection_2.png')
    plt.savefig('../../PDF/MadAnalysis5job_0/selection_2.png')
    plt.savefig('../../DVI/MadAnalysis5job_0/selection_2.eps')

# Running!
if __name__ == '__main__':
    selection_2()
